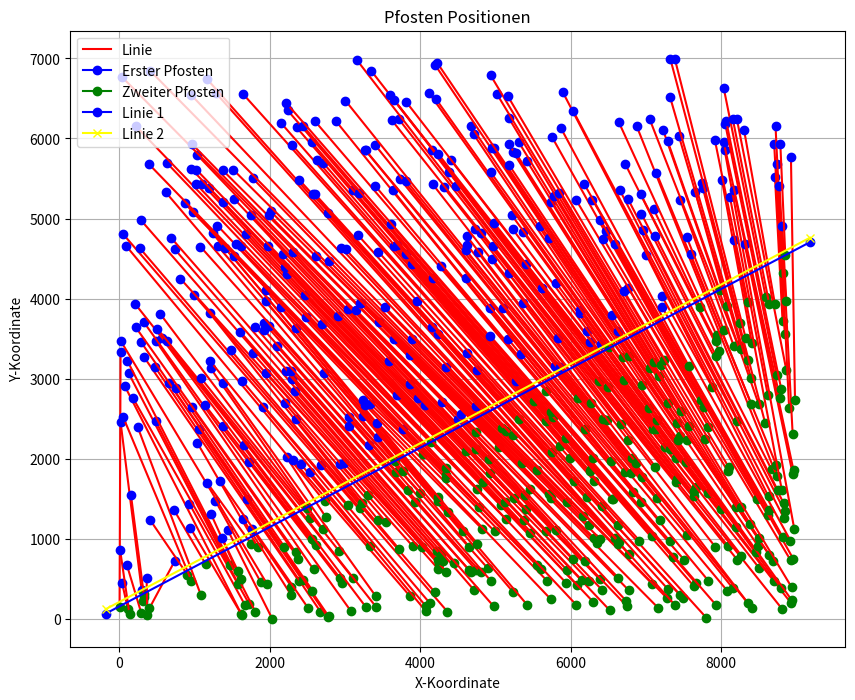

This chart was generated by the following Python code:
import matplotlib.pyplot as plt


def plotPerpendicularIntersection(a, b, c, intersection):
    plt.plot([a[0], b[0]], [a[1], b[1]], label="Linie AB")
    plt.scatter(*c, color="red", label="Punkt C")
    plt.scatter(*intersection, color="green", label="Schnittpunkt")
    plt.plot([c[0], intersection[0]], [c[1], intersection[1]], label="Senkrechte")

    plt.axhline(0, color="black", linewidth=0.5, linestyle="--")
    plt.axvline(0, color="black", linewidth=0.5, linestyle="--")
    plt.legend()
    plt.gca().set_aspect("equal", adjustable="box")
    plt.show()


def plotTwoLines(points_line1, points_line2):
    """
    Plottet zwei Linien basierend auf Listen von (x, y)-Punkten.

    Parameter:
    ----------
    points_line1 : Liste/Array von (x, y)-Tupeln
        Die Stützstellen für die erste Linie.
    points_line2 : Liste/Array von (x, y)-Tupeln
        Die Stützstellen für die zweite Linie.
    """
    # Entpacke x- und y-Werte für Linie 1
    x_values_line1 = [point[0] for point in points_line1]
    y_values_line1 = [point[1] for point in points_line1]

    # Entpacke x- und y-Werte für Linie 2
    x_values_line2 = [point[0] for point in points_line2]
    y_values_line2 = [point[1] for point in points_line2]

    plt.figure(figsize=(8, 5))

    # Linie 1
    plt.plot(x_values_line1, y_values_line1, label='Linie 1', color='blue', marker='o')
    # Linie 2
    plt.plot(x_values_line2, y_values_line2, label='Linie 2', color='red', marker='x')

    # Achsenbeschriftungen, Titel und Legende
    plt.xlabel('X-Achse')
    plt.ylabel('Y-Achse')
    plt.title('Zwei Linien basierend auf (x, y)-Punkten')
    plt.legend()

    # Diagramm anzeigen
    plt.show()


def plotPerpLines(left_data, right_data, lines):
    # Set up the plot
    plt.figure(figsize=(10, 8))

    # Plot left data as blue lines
    for segment in left_data:
        start, end, length = segment
        plt.plot([start[0], end[0]], [start[1], end[1]], color='blue', label='Left' if 'Left' not in plt.gca().get_legend_handles_labels()[1] else "")
        midpoint = ((start[0] + end[0]) / 2, (start[1] + end[1]) / 2)
        plt.text(midpoint[0] - 5, midpoint[1] + 2, f"{length:.2f}", color='blue', fontsize=8, ha='center', va='center')

    # Plot right data as red lines
    for segment in right_data:
        start, end, length = segment
        plt.plot([start[0], end[0]], [start[1], end[1]], color='red', label='Right' if 'Right' not in plt.gca().get_legend_handles_labels()[1] else "")
        midpoint = ((start[0] + end[0]) / 2, (start[1] + end[1]) / 2)
        plt.text(midpoint[0] - 5, midpoint[1] + 2, f"{length:.2f}", color='red', fontsize=8, ha='center', va='center')

    # Additional lines to plot
    for linie in lines:
        x_coords = [punkt[0] for punkt in linie]
        y_coords = [punkt[1] for punkt in linie]
        plt.plot(x_coords, y_coords, marker='o')  # Verbinde die Punkte und markiere sie

    plt.axis('equal')
    # Add labels and legend
    plt.xlabel("X-axis")
    plt.ylabel("Y-axis")
    plt.title("Lines with Lengths for Left and Right")
    plt.legend()
    plt.grid(True)
    plt.show()

stri = "string"
print(stri[2:-1])


def plotSolution(lines1, lines2):
    # Plot vorbereiten
    plt.figure(figsize=(10, 6))

    # Linien aus der ersten Gruppe plotten
    for line in lines1:
        x_coord, y_coord = zip(*line)
        plt.plot(x_coord, y_coord, label="Line Group 1", color="blue")

    # Linien aus der zweiten Gruppe plotten
    for line in lines2:
        x_coords, y_coords = zip(*line)
        plt.plot(x_coords, y_coords, label="Line Group 2", color="orange")

    # Achsen anpassen
    plt.axhline(0, color='black',linewidth=0.5)
    plt.axvline(0, color='black',linewidth=0.5)
    plt.grid(color = 'gray', linestyle = '--', linewidth = 0.5)

    # Diagramm beschriften
    plt.title("Line Plot")
    plt.xlabel("X-Axis")
    plt.ylabel("Y-Axis")
    plt.legend()

    # Anzeige des Plots
    plt.show()


def plot_triangle(p1, p2, p3):
    """
    Zeichnet das Dreieck p1->p2->p3->p1 mit matplotlib.
    """
    x_coords = [p1[0], p2[0], p3[0], p1[0]]
    y_coords = [p1[1], p2[1], p3[1], p1[1]]

    plt.figure(figsize=(5,5))
    plt.title("Rechtwinkliges Dreieck (Hypotenuse = p1->p2, rechter Winkel bei p3)")
    plt.plot(x_coords, y_coords, marker='o')
    plt.grid(True)
    plt.axis('equal')

    # Achsen-Puffer
    all_x = [p1[0], p2[0], p3[0]]
    all_y = [p1[1], p2[1], p3[1]]
    min_x, max_x = min(all_x), max(all_x)
    min_y, max_y = min(all_y), max(all_y)
    buffer = 1.0
    plt.xlim(min_x - buffer, max_x + buffer)
    plt.ylim(min_y - buffer, max_y + buffer)

    plt.show()

data = [((19, 3329), (6, 148)), [(40, 443), (119, 118)], ((13, 860), (138, 55)), ((105, 667), (294, 73)), ((19, 2458), (318, 221)), [(300, 358), (324, 310)], [(157, 1547), (333, 269)], [(365, 513), (374, 51)], [(738, 721), (401, 129)], ((410, 1237), (908, 550)), ((55, 2517), (961, 477)), ((246, 2397), (1085, 301)), ((732, 1355), (1150, 682)), ((948, 1132), (1626, 54)), [(72, 2913), (1632, 44)], ((933, 1439), (1674, 170)), ((185, 2756), (1725, 190)), ((126, 3069), (1584, 435)), ((487, 2467), (1471, 677)), ((111, 3220), (1810, 88)), ((1219, 1312), (1614, 494)), ((1365, 1014), (1578, 600)), ((1447, 1103), (2034, 1)), ((1280, 1472), (1880, 462)), [(25, 3465), (1968, 431)], ((1170, 1699), (1752, 938)), ((1039, 2198), (1840, 899)), ((1650, 1241), (2288, 293)), ((1765, 1121), (2290, 402)), ((1344, 1717), (2511, 135)), ((334, 3265), (2390, 470)), ((473, 3151), (2674, 91)), ((1699, 1491), (2774, 20)), ((1065, 2366), (2444, 486)), ((666, 2941), (2786, 29)), ((288, 3461), (2569, 353)), ((760, 2881), (2194, 902)), ((962, 2650), (2383, 753)), ((221, 3641), (2347, 830)), ((489, 3470), (2584, 616)), ((326, 3708), (3081, 95)), ((1140, 2671), (2960, 453)), ((1730, 1961), (2931, 515)), ((1384, 2413), (2611, 921)), ((568, 3504), (2569, 998)), ((1654, 2167), (3279, 147)), [(213, 3933), (3103, 511)], ((636, 3465), (3415, 148)), ((505, 3626), (2540, 1261)), ((1087, 3007), (2919, 852)), ((548, 3806), (2496, 1378)), ((1215, 3130), (2706, 1121)), ((1386, 2941), (3412, 280)), ((2226, 2017), (2745, 1272)), [(1207, 3222), (2731, 1466)], ((2311, 1980), (3863, 285)), ((2411, 1936), (3334, 905)), ((2533, 1834), (4076, 95)), ((95, 4656), (4073, 161)), ((1914, 2651), (4128, 196)), ((1639, 2967), (3043, 1417)), ((2687, 1917), (4363, 89)), ((56, 4802), (3202, 1382)), ((272, 4633), (4191, 336)), ((1484, 3354), (3715, 878)), ((1207, 3815), (3226, 1443)), ((2344, 2497), (3444, 1235)), ((2199, 2699), (3547, 1208)), ((2935, 1931), (3904, 904)), ((1000, 4040), (3303, 1549)), ((2985, 1948), (4237, 626)), ((815, 4248), (4030, 903)), ((1952, 3076), (4245, 682)), ((1779, 3314), (4349, 587)), ((287, 4982), (4233, 735)), ((1612, 3582), (4299, 716)), ((2342, 2851), (4219, 845)), ((738, 4617), (4278, 793)), ((2292, 2994), (4719, 356)), ((2221, 3093), (4447, 702)), ((690, 4760), (4977, 156)), ((2286, 3098), (4676, 582)), ((1807, 3647), (4652, 608)), ((2094, 3407), (3933, 1461)), ((1930, 3604), (4741, 612)), ((3061, 2413), (4803, 583)), ((3316, 2173), (3845, 1609)), ((1931, 3690), (3676, 1836)), [(3058, 2521), (4946, 467)], ((1997, 3658), (3993, 1577)), [(1080, 4649), (4895, 635)], ((620, 5328), (3767, 1852)), ((2719, 3069), (3672, 1974)), ((3438, 2266), (4653, 899)), ((3241, 2536), (5232, 338)), [(1312, 4655), (4572, 1093)], ((1946, 3971), (4243, 1466)), ((1242, 4814), (4376, 1334)), ((1407, 4632), (5424, 172)), ((2347, 3632), (4240, 1517)), ((1953, 4106), (4760, 938)), ((3431, 2447), (4826, 1120)), [(3266, 2676), (5733, 248)], ((3236, 2734), (4990, 1093)), ((3338, 2684), (4033, 2055)), [(2149, 3897), (4341, 1755)], [(1533, 4537), (5683, 478)], ((3773, 2367), (4345, 1791)), [(981, 5079), (4782, 1399)], [(869, 5191), (5601, 618)], [(394, 5681), (5559, 667)], ((1307, 4912), (4338, 1882)), ((2481, 3775), (6074, 175)), [(1554, 4677), (5144, 1241)], ((1623, 4652), (4143, 2213)), ((638, 5691), (4762, 1621)), [(2695, 3683), (5939, 449)], ((225, 6151), (6084, 423)), ((1018, 5436), (5073, 1417)), ((3694, 2794), (6301, 210)), ((1690, 4808), (5454, 1070)), ((2476, 4044), (5952, 609)), ((1101, 5433), (4833, 1715)), ((2232, 4307), (5133, 1463)), ((1193, 5379), (5380, 1233)), ((957, 5623), (6519, 107)), ((2205, 4397), (6151, 481)), [(1383, 5206), (6240, 478)], ((1980, 4656), (4612, 2095)), ((1024, 5612), (4923, 1815)), ((2912, 3788), (5669, 1092)), ((3971, 2753), (6418, 360)), ((4064, 2665), (5244, 1513)), ((2172, 4551), (5408, 1367)), [(1529, 5245), (6037, 744)], ((3860, 2938), (6388, 493)), ((3586, 3223), (4742, 2116)), [(1750, 5047), (6751, 155)], ((1041, 5792), (5799, 1109)), ((2308, 4579), (4913, 1993)), ((3046, 3870), (5388, 1542)), [(4287, 2702), (6191, 721)], ((4499, 2500), (6733, 228)), [(44, 6762), (5457, 1617)], [(965, 5934), (6774, 354)], [(3142, 3861), (4744, 2329)], ((4540, 2555), (6634, 512)), [(1379, 5601), (5049, 2141)], ((1994, 5042), (7158, 141)), ((3650, 3493), (5735, 1511)), ((3871, 3293), (6345, 950)), ((3450, 3703), (5707, 1560)), ((3203, 3940), (6305, 1014)), ((3218, 3942), (5348, 1948)), ((2013, 5089), (6386, 1003)), ((2615, 4534), (6247, 1169)), ((1515, 5611), (5949, 1456)), ((2788, 4470), (6158, 1284)), ((1773, 5503), (5549, 1862)), ((4746, 2664), (7082, 438)), ((3888, 3499), (7276, 263)), ((410, 6848), (5090, 2384)), ((3534, 3891), (5145, 2351)), [(4342, 3150), (6625, 935)], ((958, 6544), (5228, 2298)), ((2947, 4630), (6769, 814)), ((3012, 4613), (6583, 1004)), [(1286, 6567), (7383, 175)], ((1168, 6742), (6640, 965)), ((4231, 3559), (7289, 374)), [(2775, 5073), (6215, 1522)], ((4159, 3648), (6043, 1718)), ((2393, 5483), (7492, 257)), ((2581, 5300), (7452, 302)), ((2608, 5300), (5313, 2498)), ((4755, 3111), (5748, 2086)), ((3172, 4795), (6411, 1406)), ((3964, 3971), (6632, 1175)), ((4623, 3321), (7804, 12)), ((3445, 4584), (6914, 977)), ((1651, 6551), (5991, 2006)), ((2296, 5920), (5855, 2153)), ((2150, 6195), (6313, 1722)), ((2623, 5733), (6553, 1492)), ((3649, 4657), (6563, 1496)), ((2712, 5694), (5677, 2473)), [(3896, 4434), (6252, 1846)], ((3689, 4665), (6271, 1875)), ((3808, 4557), (7634, 411)), ((5277, 2967), (5938, 2257)), ((2357, 6139), (5510, 2718)), ((3103, 5357), (7085, 1032)), ((2557, 5952), (7355, 770)), ((2238, 6352), (7666, 441)), ((4175, 4254), (5767, 2522)), [(3194, 5321), (7930, 174)], ((2444, 6155), (5741, 2585)), ((3612, 4930), (6294, 2013)), ((2220, 6444), (7511, 734)), ((4932, 3532), (7320, 970)), ((2605, 6213), (5674, 2845)), ((4275, 4404), (6831, 1578)), ((3400, 5411), (6936, 1463)), ((5169, 3494), (7830, 475)), ((5339, 3309), (7181, 1230)), ((2880, 6218), (6190, 2376)), ((3638, 5352), (6539, 1977)), ((4923, 3888), (6720, 1830)), ((4607, 4258), (8080, 352)), ((3275, 5850), (6807, 1817)), ((3268, 5859), (7541, 1047)), ((5099, 3887), (7153, 1508)), ((3735, 5490), (6950, 1773)), ((3398, 5923), (6103, 2755)), ((5788, 3157), (8152, 386)), ((3816, 5474), (8409, 132)), ((3008, 6472), (6815, 2011)), ((5856, 3148), (6872, 1950)), [(4611, 4602), (6425, 2492)], ((4627, 4666), (6268, 2701)), ((4765, 4581), (6480, 2485)), ((4623, 4776), (8355, 198)), ((5368, 3944), (6763, 2235)), ((4168, 5427), (7918, 903)), ((4961, 4494), (6671, 2435)), ((4726, 4867), (7125, 1901)), ((5835, 3509), (8212, 740)), ((5176, 4314), (7406, 1704)), ((4314, 5389), (8095, 904)), ((4803, 4825), (6373, 2967)), ((3622, 6230), (7412, 1750)), ((4972, 4653), (8807, 126)), ((3720, 6237), (6494, 2898)), ((3155, 6985), (7636, 1530)), ((4480, 5402), (8270, 789)), ((4159, 5850), (7644, 1591)), ((4382, 5583), (7659, 1644)), ((3347, 6848), (7249, 2142)), ((3599, 6545), (8500, 640)), ((3653, 6483), (7094, 2376)), ((5619, 4138), (7404, 2007)), ((4236, 5811), (7316, 2117)), ((5411, 4426), (8927, 198)), ((4984, 4942), (7132, 2372)), [(6262, 3452), (8706, 476)], ((4407, 5731), (7828, 1572)), ((3816, 6455), (7527, 1957)), [(6222, 3597), (7998, 1369)], ((5229, 4868), (6709, 2989)), ((5808, 4193), (7144, 2480)), ((6408, 3429), (8201, 1146)), ((6119, 3815), (7041, 2629)), ((5368, 4833), (8796, 387)), ((6130, 3858), (8467, 835)), ((5218, 5041), (6503, 3396)), [(4120, 6564), (8941, 229)], ((4210, 6493), (7429, 2232)), ((4939, 5575), (6699, 3272)), [(4711, 6051), (6953, 2926)], [(4676, 6157), (7452, 2286)], [(5599, 4909), (8492, 906)], ((5708, 4759), (6774, 3286)), ((4197, 6921), (7549, 2228)), ((4956, 5877), (7407, 2447)), ((4975, 5881), (8203, 1395)), ((6630, 3591), (8691, 725)), ((4226, 6946), (8640, 798)), ((5180, 5671), (7291, 2695)), ((6554, 3791), (8500, 1008)), ((5232, 5835), (7052, 3139)), ((5180, 5930), (8383, 1189)), ((5272, 5817), (7571, 2403)), ((5745, 5202), (7170, 3033)), ((5416, 5724), (7467, 2594)), ((5312, 5951), (8261, 1395)), ((5781, 5286), (7112, 3211)), ((5179, 6253), (8936, 395)), ((5019, 6557), (7784, 2244)), ((5849, 5316), (7201, 3175)), ((4935, 6791), (8088, 1843)), ((5164, 6530), (7236, 3233)), ((6710, 4091), (8101, 1893)), ((6768, 4130), (7831, 2402)), [(6069, 5237), (8923, 731)], ((6434, 4750), (8479, 1495)), ((5749, 6023), (7767, 2640)), ((6474, 4838), (7738, 2731)), ((6394, 4985), (8618, 1293)), ((6595, 4685), (8959, 747)), ((6289, 5237), (8817, 1023)), ((6178, 5434), (8635, 1362)), ((5872, 6127), (7568, 3161)), ((7220, 3889), (8921, 976)), ((7212, 4033), (7882, 2894)), [(7005, 4546), (8629, 1529)], [(5897, 6576), (8831, 1264)], ((6034, 6342), (8216, 2474)), [(6649, 5362), (8843, 1345)], ((6959, 4860), (8830, 1445)), ((6759, 5249), (8753, 1604)), ((6940, 5059), (8669, 1866)), ((7127, 4780), (7935, 3279)), ((6727, 5678), (7977, 3346)), ((6933, 5301), (7930, 3465)), ((7104, 5115), (7720, 3893)), ((6640, 6203), (7939, 3544)), [(6878, 6152), (8737, 1789)], ((7140, 5569), (8733, 1920)), ((7594, 4554), (8399, 2687)), ((7541, 4769), (8036, 3602)), ((7459, 5233), (8170, 3402)), [(7050, 6240), (8222, 3418)], ((7230, 6102), (8499, 2679)), ((7288, 5969), (7980, 4104)), ((7655, 5333), (8079, 3901)), [(7439, 6027), (8270, 3368)], ((7322, 6514), (8397, 3011)), ((7740, 5441), (8352, 3233)), ((7765, 5382), (8584, 2448)), ((7324, 6996), (8253, 3694)), ((7384, 6994), (8327, 3502)), ((8009, 5483), (8407, 3449)), ((8175, 4729), (8806, 1608)), [(7915, 5986), (8352, 3960)], ((8116, 5272), (8620, 2793)), ((8045, 5859), (8972, 1119)), ((8311, 4682), (8949, 1814)), ((8166, 5357), (8962, 1853)), ((8032, 5960), (8782, 2752)), ((8055, 6175), (8739, 3041)), ((8066, 6220), (8798, 2870)), ((8033, 6634), (8593, 4017)), ((8154, 6246), (8638, 3935)), ((8208, 6245), (8866, 3107)), ((8304, 6106), (8714, 3934)), ((8715, 5513), (8816, 3716)), ((8704, 5935), (8845, 3556)), ((8736, 5687), (8816, 4322)), [(8722, 6159), (8903, 2631)], ((8775, 5412), (8950, 2307)), ((8811, 4901), (8866, 3970)), ((8786, 5930), (8852, 4542)), [(8927, 5772), (8981, 2731)]]


plt.figure(figsize=(10, 8))
for idx, (post1, post2) in enumerate(data):
    # Erster Pfosten (blau)
    plt.plot([post1[0], post2[0]], [post1[1], post2[1]], 'r-', label='Linie' if idx == 0 else "")  # Rote Linie
    plt.plot([post1[0]], [post1[1]], 'bo-', label='Erster Pfosten' if idx == 0 else "")  # Blaue Punkte

    # Zweiter Pfosten (grün)
    plt.plot([post2[0]], [post2[1]], 'go-', label='Zweiter Pfosten' if idx == 0 else "")  # Grüne Punkte


points_line1 = ((-181, 63.728234249323165), (9181, 4705.107650938998))
points_line2 = ((-181, 119.53562279131239), (9181, 4760.915039480987))
#points_line3 = [(30538, 6831), (30812, 10508)]

x_values_line1 = [point[0] for point in points_line1]
y_values_line1 = [point[1] for point in points_line1]

# Entpacke x- und y-Werte für Linie 2
x_values_line2 = [point[0] for point in points_line2]
y_values_line2 = [point[1] for point in points_line2]

#x_values_line3 = [point[0] for point in points_line3]
#y_values_line3 = [point[1] for point in points_line3]


# Linie 1
plt.plot(x_values_line1, y_values_line1, label='Linie 1', color='blue', marker='o')
# Linie 2
plt.plot(x_values_line2, y_values_line2, label='Linie 2', color='yellow', marker='x')
#plt.plot(x_values_line3, y_values_line3, label='Linie 2', color='green', marker='.')
plt.title("Pfosten Positionen")
plt.xlabel("X-Koordinate")
plt.ylabel("Y-Koordinate")
plt.legend()
plt.grid(True)
plt.show()
